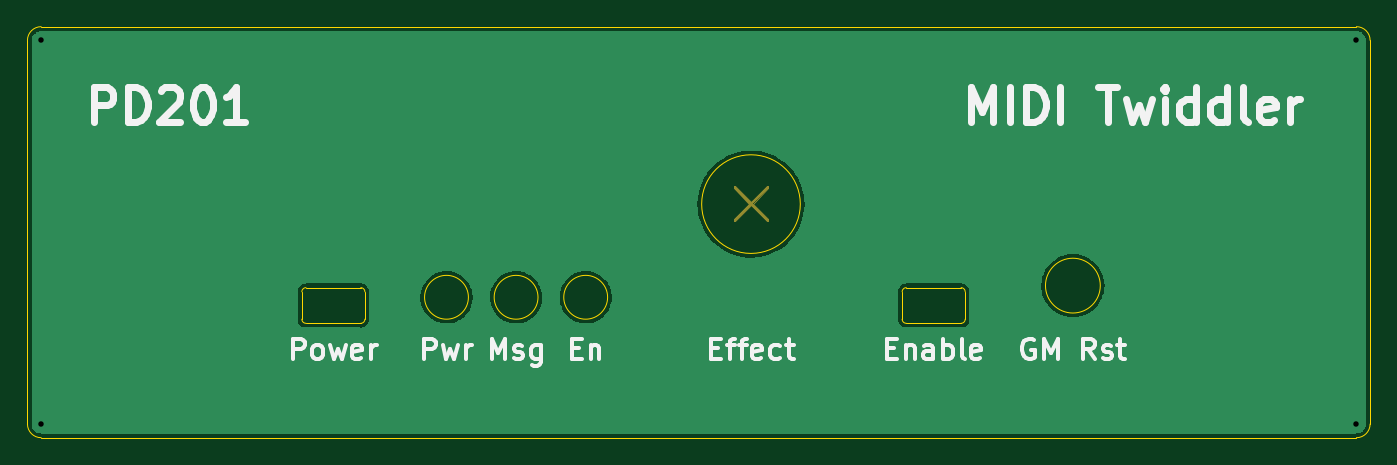
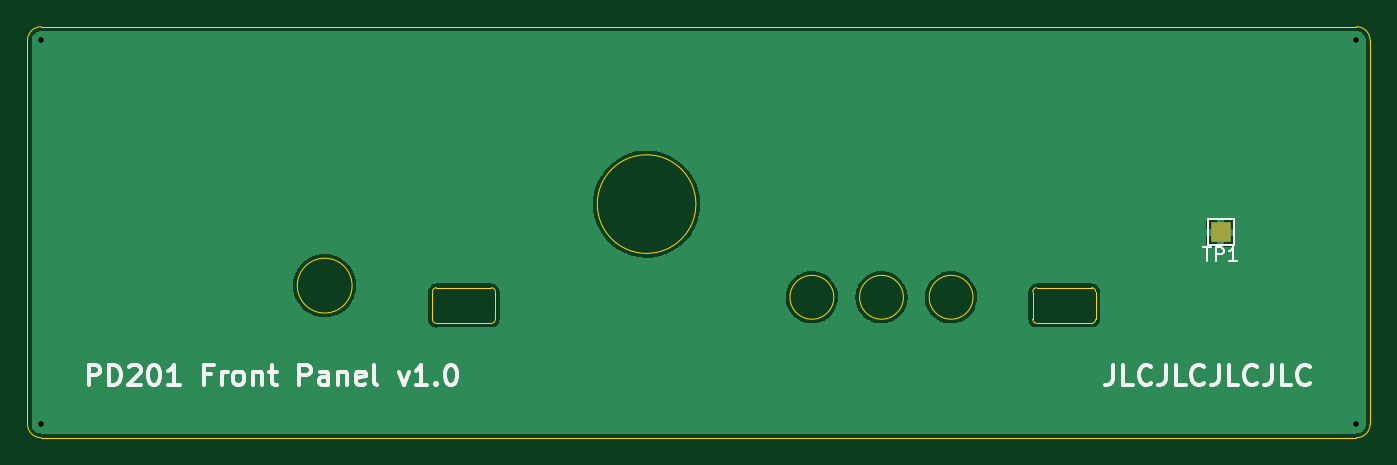
Circuit board: 9 layer files. Board 98.0 x 30.0 mm.
- bottom_copper: miditwiddle-front-B_Cu.gbr (26548 bytes)
- bottom_mask: miditwiddle-front-B_Mask.gbr (555 bytes)
- bottom_silk: miditwiddle-front-B_Silkscreen.gbr (8211 bytes)
- outline: miditwiddle-front-Edge_Cuts.gbr (2254 bytes)
- top_copper: miditwiddle-front-F_Cu.gbr (23814 bytes)
- top_mask: miditwiddle-front-F_Mask.gbr (1254 bytes)
- top_silk: miditwiddle-front-F_Silkscreen.gbr (10922 bytes)
- drill: miditwiddle-front-NPTH.drl (274 bytes)
- drill: miditwiddle-front-PTH.drl (389 bytes)

=== bottom_copper: miditwiddle-front-B_Cu.gbr (26548 bytes, source omitted) ===
=== bottom_mask: miditwiddle-front-B_Mask.gbr ===
%TF.GenerationSoftware,KiCad,Pcbnew,(6.0.11)*%
%TF.CreationDate,2023-08-23T19:50:25-07:00*%
%TF.ProjectId,miditwiddle-front,6d696469-7477-4696-9464-6c652d66726f,rev?*%
%TF.SameCoordinates,PX9157080PY68799b0*%
%TF.FileFunction,Soldermask,Bot*%
%TF.FilePolarity,Negative*%
%FSLAX46Y46*%
G04 Gerber Fmt 4.6, Leading zero omitted, Abs format (unit mm)*
G04 Created by KiCad (PCBNEW (6.0.11)) date 2023-08-23 19:50:25*
%MOMM*%
%LPD*%
G01*
G04 APERTURE LIST*
%ADD10R,1.500000X1.500000*%
G04 APERTURE END LIST*
D10*
%TO.C,TP1*%
X-38100000Y7950000D03*
%TD*%
M02*

=== bottom_silk: miditwiddle-front-B_Silkscreen.gbr (8211 bytes, source omitted) ===
=== outline: miditwiddle-front-Edge_Cuts.gbr ===
%TF.GenerationSoftware,KiCad,Pcbnew,(6.0.11)*%
%TF.CreationDate,2023-08-23T19:50:25-07:00*%
%TF.ProjectId,miditwiddle-front,6d696469-7477-4696-9464-6c652d66726f,rev?*%
%TF.SameCoordinates,PX9157080PY68799b0*%
%TF.FileFunction,Profile,NP*%
%FSLAX46Y46*%
G04 Gerber Fmt 4.6, Leading zero omitted, Abs format (unit mm)*
G04 Created by KiCad (PCBNEW (6.0.11)) date 2023-08-23 19:50:25*
%MOMM*%
%LPD*%
G01*
G04 APERTURE LIST*
%TA.AperFunction,Profile*%
%ADD10C,0.050000*%
%TD*%
G04 APERTURE END LIST*
D10*
X-24370000Y1600000D02*
X-24370000Y3600000D01*
X-28970000Y3600000D02*
X-28970000Y1600000D01*
X-24670000Y3900000D02*
X-28670000Y3900000D01*
X-28670000Y1300000D02*
X-24670000Y1300000D01*
X-28670000Y3900000D02*
G75*
G03*
X-28970000Y3600000I0J-300000D01*
G01*
X-24370000Y3600000D02*
G75*
G03*
X-24670000Y3900000I-300000J0D01*
G01*
X-24670000Y1300000D02*
G75*
G03*
X-24370000Y1600000I0J300000D01*
G01*
X-28970000Y1600000D02*
G75*
G03*
X-28670000Y1300000I300000J0D01*
G01*
X15145000Y3900000D02*
G75*
G03*
X14845000Y3600000I0J-300000D01*
G01*
X19445000Y3600000D02*
G75*
G03*
X19145000Y3900000I-300000J0D01*
G01*
X19145000Y1300000D02*
G75*
G03*
X19445000Y1600000I0J300000D01*
G01*
X14845000Y1600000D02*
G75*
G03*
X15145000Y1300000I300000J0D01*
G01*
X19445000Y1600000D02*
X19445000Y3600000D01*
X14845000Y3600000D02*
X14845000Y1600000D01*
X19145000Y3900000D02*
X15145000Y3900000D01*
X15145000Y1300000D02*
X19145000Y1300000D01*
X-16815000Y3200000D02*
G75*
G03*
X-16815000Y3200000I-1600000J0D01*
G01*
X-11735000Y3200000D02*
G75*
G03*
X-11735000Y3200000I-1600000J0D01*
G01*
X-6655000Y3200000D02*
G75*
G03*
X-6655000Y3200000I-1600000J0D01*
G01*
X29305000Y4050000D02*
G75*
G03*
X29305000Y4050000I-2000000J0D01*
G01*
X7410000Y10000000D02*
G75*
G03*
X7410000Y10000000I-3600000J0D01*
G01*
X-48000000Y22950000D02*
G75*
G03*
X-49000000Y21950000I0J-1000000D01*
G01*
X49000000Y21950000D02*
G75*
G03*
X48000000Y22950000I-1000000J0D01*
G01*
X48000000Y-7050000D02*
G75*
G03*
X49000000Y-6050000I0J1000000D01*
G01*
X-49000000Y-6050000D02*
G75*
G03*
X-48000000Y-7050000I1000000J0D01*
G01*
X49000000Y21950000D02*
X49000000Y-6050000D01*
X-48000000Y22950000D02*
X48000000Y22950000D01*
X-49000000Y-6050000D02*
X-49000000Y21950000D01*
X48000000Y-7050000D02*
X-48000000Y-7050000D01*
M02*

=== top_copper: miditwiddle-front-F_Cu.gbr (23814 bytes, source omitted) ===
=== top_mask: miditwiddle-front-F_Mask.gbr ===
%TF.GenerationSoftware,KiCad,Pcbnew,(6.0.11)*%
%TF.CreationDate,2023-08-23T19:50:25-07:00*%
%TF.ProjectId,miditwiddle-front,6d696469-7477-4696-9464-6c652d66726f,rev?*%
%TF.SameCoordinates,PX9157080PY68799b0*%
%TF.FileFunction,Soldermask,Top*%
%TF.FilePolarity,Negative*%
%FSLAX46Y46*%
G04 Gerber Fmt 4.6, Leading zero omitted, Abs format (unit mm)*
G04 Created by KiCad (PCBNEW (6.0.11)) date 2023-08-23 19:50:25*
%MOMM*%
%LPD*%
G01*
G04 APERTURE LIST*
%ADD10C,0.100000*%
G04 APERTURE END LIST*
D10*
G36*
X3810000Y10160000D02*
G01*
X4953000Y11303000D01*
X5080000Y11303000D01*
X5080000Y11176000D01*
X3937000Y10033000D01*
X5080000Y8890000D01*
X5080000Y8763000D01*
X4953000Y8763000D01*
X3810000Y9906000D01*
X2667000Y8763000D01*
X2540000Y8763000D01*
X2540000Y8890000D01*
X3683000Y10033000D01*
X2540000Y11176000D01*
X2540000Y11303000D01*
X2667000Y11303000D01*
X3810000Y10160000D01*
G37*
X3810000Y10160000D02*
X4953000Y11303000D01*
X5080000Y11303000D01*
X5080000Y11176000D01*
X3937000Y10033000D01*
X5080000Y8890000D01*
X5080000Y8763000D01*
X4953000Y8763000D01*
X3810000Y9906000D01*
X2667000Y8763000D01*
X2540000Y8763000D01*
X2540000Y8890000D01*
X3683000Y10033000D01*
X2540000Y11176000D01*
X2540000Y11303000D01*
X2667000Y11303000D01*
X3810000Y10160000D01*
M02*

=== top_silk: miditwiddle-front-F_Silkscreen.gbr (10922 bytes, source omitted) ===
=== drill: miditwiddle-front-NPTH.drl ===
M48
; DRILL file {KiCad (6.0.11)} date Wed Aug 23 19:50:27 2023
; FORMAT={-:-/ absolute / inch / decimal}
; #@! TF.CreationDate,2023-08-23T19:50:27-07:00
; #@! TF.GenerationSoftware,Kicad,Pcbnew,(6.0.11)
; #@! TF.FileFunction,NonPlated,1,2,NPTH
FMAT,2
INCH
%
G90
G05
T0
M30

=== drill: miditwiddle-front-PTH.drl ===
M48
; DRILL file {KiCad (6.0.11)} date Wed Aug 23 19:50:27 2023
; FORMAT={-:-/ absolute / inch / decimal}
; #@! TF.CreationDate,2023-08-23T19:50:27-07:00
; #@! TF.GenerationSoftware,Kicad,Pcbnew,(6.0.11)
; #@! TF.FileFunction,Plated,1,2,PTH
FMAT,2
INCH
; #@! TA.AperFunction,Plated,PTH,ViaDrill
T1C0.0157
%
G90
G05
T1
X-1.8898Y0.8642
X-1.8898Y-0.2382
X1.8898Y0.8642
X1.8898Y-0.2382
T0
M30

